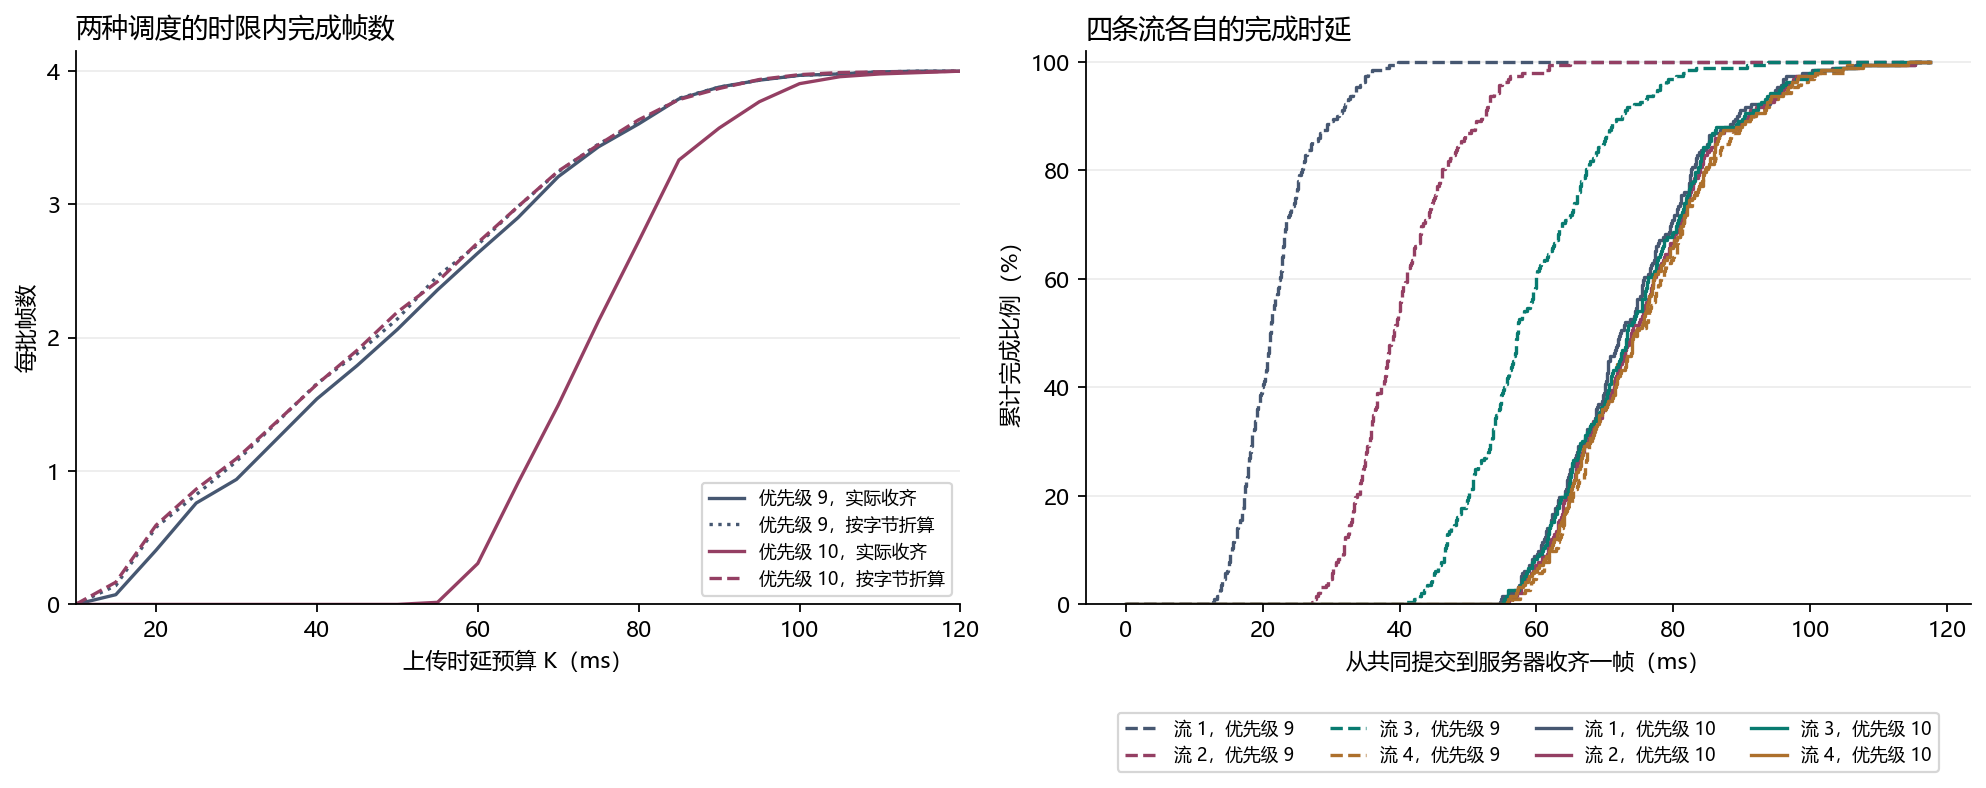

Values plotted in this chart, from the file beside it:
budget_ms, batches, p9_completed, p9_equivalent, p9_extra_frames, p9_zero_to_three, p10_completed, p10_equivalent, p10_extra_frames, p10_zero_to_three
10, 192, 0, 0, 0, 0, 0, 0, 0, 0
15, 192, 14, 27, 13, 0, 0, 32, 32, 0
20, 192, 78, 111, 33, 0, 0, 114, 114, 0
25, 192, 146, 158, 12, 0, 0, 166, 166, 0
30, 192, 180, 206, 26, 0, 0, 210, 210, 0
35, 192, 238, 262, 24, 0, 0, 263, 263, 0
40, 192, 296, 318, 22, 0, 0, 317, 317, 0
45, 192, 344, 361, 17, 0, 0, 366, 366, 16
50, 192, 396, 411, 15, 0, 0, 421, 421, 53
55, 192, 453, 473, 20, 0, 3, 465, 462, 85
60, 192, 506, 518, 12, 0, 59, 521, 462, 111
65, 192, 557, 573, 16, 0, 175, 573, 398, 99
70, 192, 616, 623, 7, 0, 287, 624, 337, 94
75, 192, 659, 663, 4, 0, 408, 662, 254, 72
80, 192, 692, 694, 2, 0, 523, 698, 175, 52
85, 192, 728, 729, 1, 0, 640, 727, 87, 25
90, 192, 745, 745, 0, 0, 686, 743, 57, 15
95, 192, 755, 755, 0, 0, 724, 756, 32, 9
100, 192, 762, 762, 0, 0, 750, 763, 13, 4
105, 192, 764, 764, 0, 0, 760, 766, 6, 2
110, 192, 767, 767, 0, 0, 764, 767, 3, 1
115, 192, 768, 768, 0, 0, 766, 767, 1, 0
120, 192, 768, 768, 0, 0, 768, 768, 0, 0
125, 192, 768, 768, 0, 0, 768, 768, 0, 0
130, 192, 768, 768, 0, 0, 768, 768, 0, 0
135, 192, 768, 768, 0, 0, 768, 768, 0, 0
140, 192, 768, 768, 0, 0, 768, 768, 0, 0
145, 192, 768, 768, 0, 0, 768, 768, 0, 0
150, 192, 768, 768, 0, 0, 768, 768, 0, 0
180, 192, 768, 768, 0, 0, 768, 768, 0, 0
200, 192, 768, 768, 0, 0, 768, 768, 0, 0
